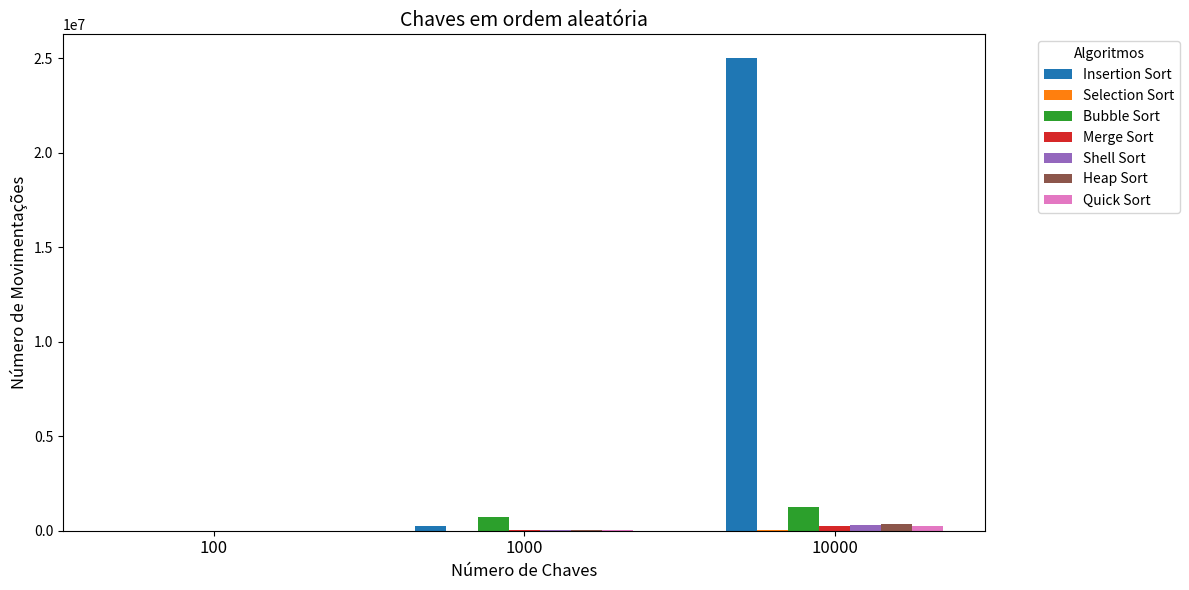
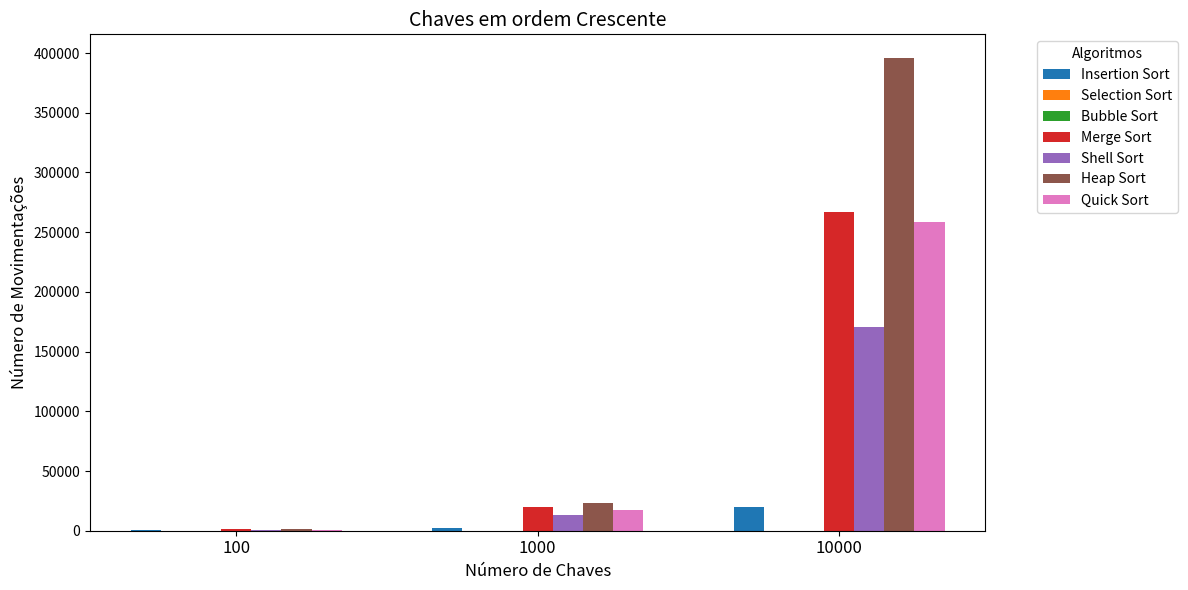
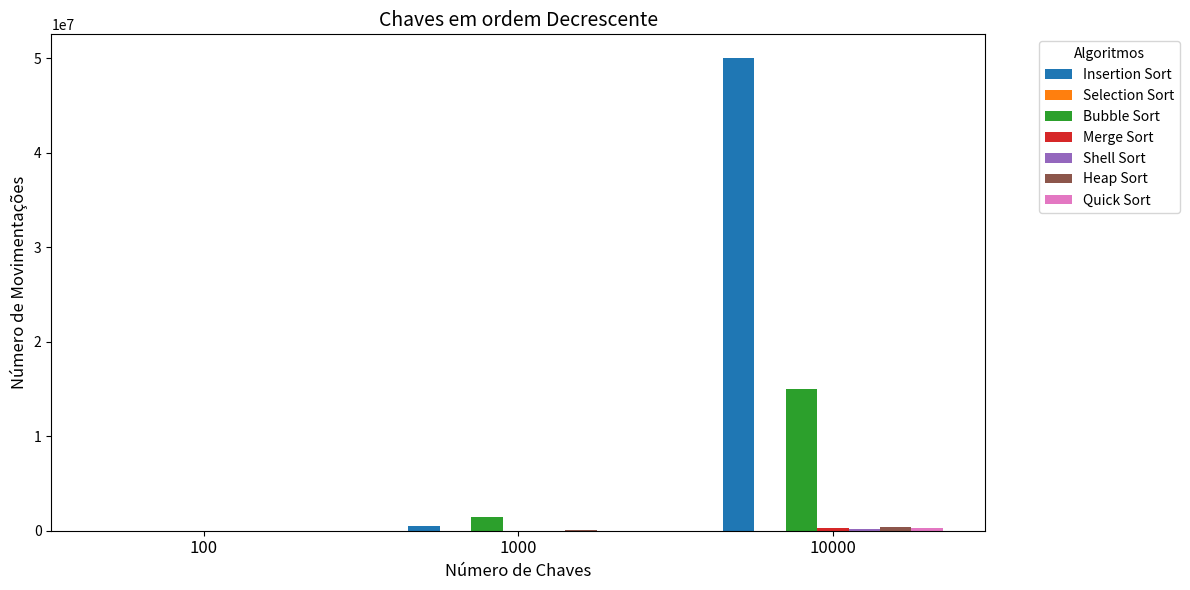

These figures' Python source, in order:
import matplotlib.pyplot as plt

# Dados atualizados com número de movimentações
aleatorias_movimentacoes = {
    "Algoritmo": ["Insertion Sort", "Selection Sort", "Bubble Sort", "Merge Sort",
                  "Shell Sort", "Heap Sort", "Quick Sort"],
    100: [2373, 291, 6525, 1344, 1307, 1785, 1449],
    1000: [250298, 2970, 744980, 19952, 21952, 27216, 21381],
    10000: [25024270, 29684, 1245268, 267232, 327858, 372552, 246540]
}

crescente_movimentacoes = {
    "Algoritmo": ["Insertion Sort", "Selection Sort", "Bubble Sort", "Merge Sort",
                  "Shell Sort", "Heap Sort", "Quick Sort"],
    100: [198, 0, 0, 1344, 884, 1620, 1005],
    1000: [1998, 0, 0, 19952, 12914, 23294, 17172],
    10000: [19998, 0, 0, 267232, 170486, 395868, 258255]
}

decrescente_movimentacoes = {
    "Algoritmo": ["Insertion Sort", "Selection Sort", "Bubble Sort", "Merge Sort",
                  "Shell Sort", "Heap Sort", "Quick Sort"],
    100: [5148, 150, 14850, 1344, 1206, 1546, 1470],
    1000: [501498, 1500, 1498500, 19952, 16531, 29848, 20415],
    10000: [50014998, 15000, 14995000, 267232, 224190, 350088, 261447]
}

def gerar_grafico(dados, titulo):
    categorias = [100, 1000, 10000]
    algoritmos = dados["Algoritmo"]

    x = range(len(categorias))
    width = 0.1  # Largura das barras

    fig, ax = plt.subplots(figsize=(12, 6))
    for i, algoritmo in enumerate(algoritmos):
        valores = [dados[categoria][i] for categoria in categorias]
        ax.bar([xi + i * width for xi in x], valores, width, label=algoritmo)

    ax.set_title(titulo, fontsize=14)
    ax.set_xticks([xi + width * (len(algoritmos) - 1) / 2 for xi in x])
    ax.set_xticklabels(categorias, fontsize=12)
    ax.set_ylabel("Número de Movimentações", fontsize=12)  # Eixo y atualizado
    ax.set_xlabel("Número de Chaves", fontsize=12)
    ax.legend(title="Algoritmos", bbox_to_anchor=(1.05, 1), loc='upper left', fontsize=10)
    plt.tight_layout()
    plt.show()

# Gerando e exibindo os gráficos
gerar_grafico(aleatorias_movimentacoes, "Chaves em ordem aleatória")
gerar_grafico(crescente_movimentacoes, "Chaves em ordem Crescente")
gerar_grafico(decrescente_movimentacoes, "Chaves em ordem Decrescente")
